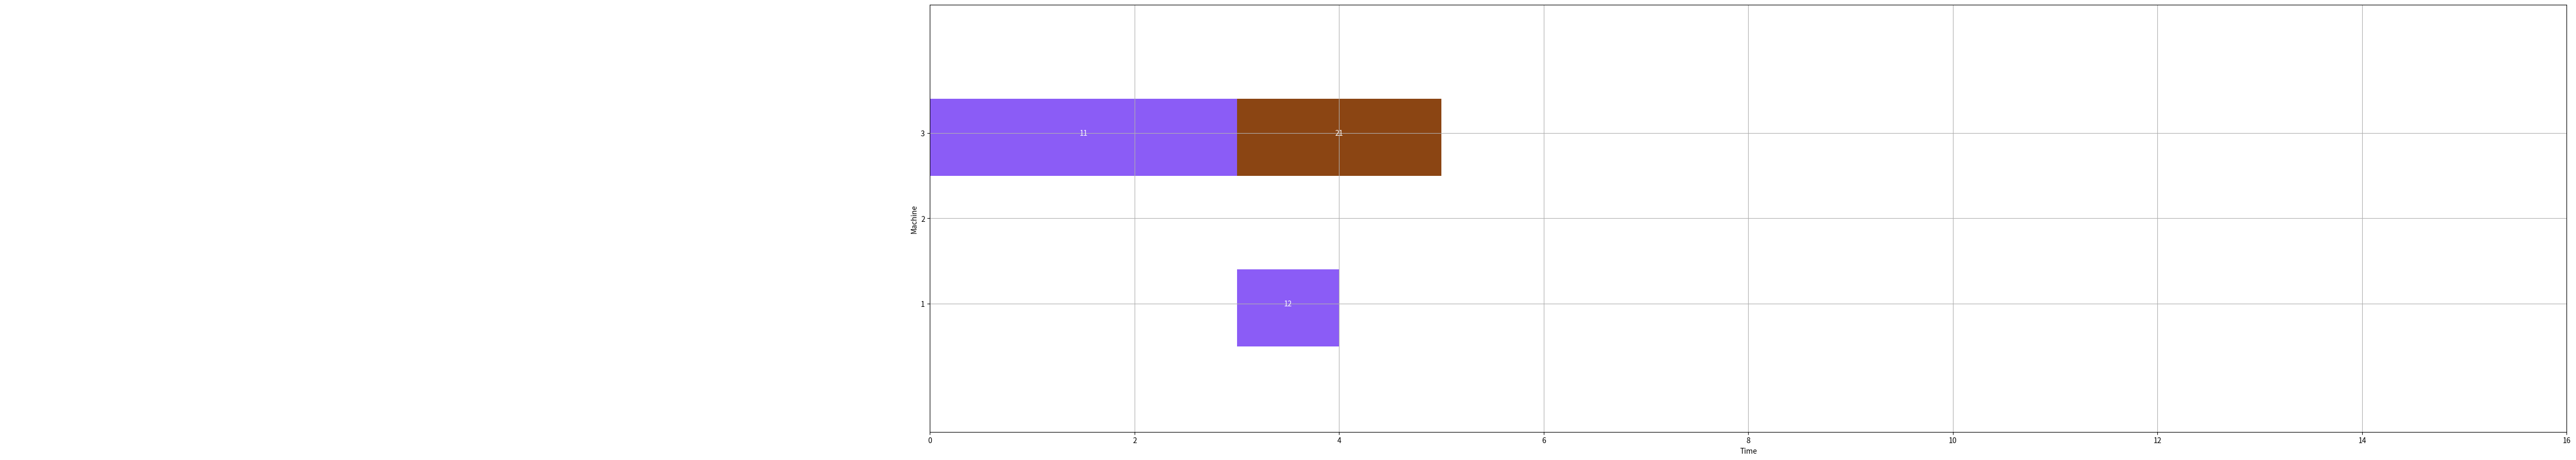

The matplotlib source for this figure:
import matplotlib.pyplot as plt
import numpy as np
'''
mk10 has 20 jobs
colors

1. black        white
2. gray         white
3. gainsboro    black
4. lightcoral   black
5. maroon       white
6. red          white
7. saddlebrown  white
8. darkorange   white
9. darkgoldenrod    white
10. khaki   black
11. darkkhaki   white
12. olive   white
13. darkolivegreen  white
14. greenyellow     black
15. springgreen     black
16. aquamarine      white
17. cadetblue       white
18. dodgerblue      white
19. indigo          white
20. mediumvioletred white



'''

colors = [
    ('#8B5CF6', 'white'),
    ('gray', 'white'),
    ('gainsboro', 'black'),
    ('lightcoral', 'black'),
    ('maroon', 'white'),
    ('red', 'white'),
    ('saddlebrown', 'white'),
    ('darkorange', 'white'),
    ('darkgoldenrod', 'white'),
    ('khaki', 'black'),
    ('darkkhaki', 'white'),
    ('olive', 'white'),
    ('darkolivegreen', 'white'),
    ('greenyellow', 'black'),
    ('springgreen', 'black'),
    ('aquamarine', 'white'),
    ('cadetblue', 'white'),
    ('dodgerblue', 'white'),
    ('indigo', 'white'),
    ('mediumvioletred', 'white')
]

def calculate_horizon(jobs):
    return np.sum(np.amax(jobs, axis=2))

def calculate_horizon_with_arrival_times(jobs, release_times):
    return np.sum(np.amax(jobs, axis=2)) + release_times[-1]

def get_machine_op_durations(machine_op_ids, jobs, op_id_to_job_info):
    machine_op_durations = np.copy(machine_op_ids)
    for i in range(len(machine_op_durations)):
        for j in range(len(machine_op_durations[i])):
            if machine_op_durations[i][j] < 0:
                break
            row, col = op_id_to_job_info[int(machine_op_ids[i][j])]
            machine_op_durations[i][j] = jobs[row][col][i]
    return machine_op_durations


def draw_gantt_chart(
    horizon: int,
    machine_start_times,
    machine_op_durations,
    machine_op_ids,
    op_id_to_job_info,
    n_j,
):
    n_m = len(machine_start_times)
    fig, gnt = plt.subplots()

    fig.set_size_inches(40, 10.5)
    gnt.set_ylim(0, n_m * 10 + 20)
    gnt.set_xlim(0, horizon)

    gnt.set_xlabel('Time')
    gnt.set_ylabel('Machine')

    gnt.set_yticks([5 + 10 * i for i in range(1, n_m+1)])
    gnt.set_yticklabels([f'{i}' for i in range(1, n_m+1)])

    gnt.grid(True)

    # get all the colors used
    gap = int(len(colors) / n_j)
    colors_used = []
    for i in range(n_j):
        colors_used.append(colors[i * gap])

    for i, start_times in enumerate(machine_start_times):
        bars = []
        op_colors = []
        for j, start_time in enumerate(start_times):
            op_id = int(machine_op_ids[i][j])
            job, op = op_id_to_job_info[op_id]
            op_colors.append(colors_used[job][0])

            if start_time < 0:
                break
            width = machine_op_durations[i][j]
            bars.append((start_time, width))
        gnt.broken_barh(bars, ((i+1) * 10, 9), facecolors=op_colors)
    

    # annotate the bars
    for i, start_times in enumerate(machine_start_times):
        for j, start_time in enumerate(start_times):
            x = start_time + (machine_op_durations[i][j] / 2)
            y = i * 10 + 15
            op_id = int(machine_op_ids[i][j])
            job, op = op_id_to_job_info[op_id]
            text_color = colors_used[job][1]

            gnt.text(x, y, f"{job+1}{op+1}", ha='center', va='center', color=text_color)

    plt.show()
    





if __name__ == '__main__':
    import numpy as np

    machine_op_durations = np.array([
        [ 1., -6., -6., -6., -6., -6., -6., -6., -6.],
        [-6., -6., -6., -6., -6., -6., -6., -6., -6.],
        [ 3.,  2., -6., -6., -6., -6., -6., -6., -6.]
    ])
    machine_start_times = np.array([
        [ 3., -6., -6., -6., -6., -6., -6., -6., -6.],
        [-6., -6., -6., -6., -6., -6., -6., -6., -6.],
        [ 0.,  3., -6., -6., -6., -6., -6., -6., -6.]
    ])
    machine_op_ids = np.array([
        [ 1., -3., -3., -3., -3., -3., -3., -3., -3.],
        [-3., -3., -3., -3., -3., -3., -3., -3., -3.],
        [ 0.,  2., -3., -3., -3., -3., -3., -3., -3.]
    ])
    horizon = 16

    op_id_to_job_info = np.array([[0, 0],
       [0, 1],
       [1, 0],
       [1, 1],
       [1, 2],
       [2, 0],
       [2, 1],
       [2, 2]], dtype=np.int32)

    draw_gantt_chart(
        horizon=16,
        machine_start_times=machine_start_times,
        machine_op_durations=machine_op_durations,
        machine_op_ids=machine_op_ids,
        op_id_to_job_info=op_id_to_job_info,
        n_j=3
    )